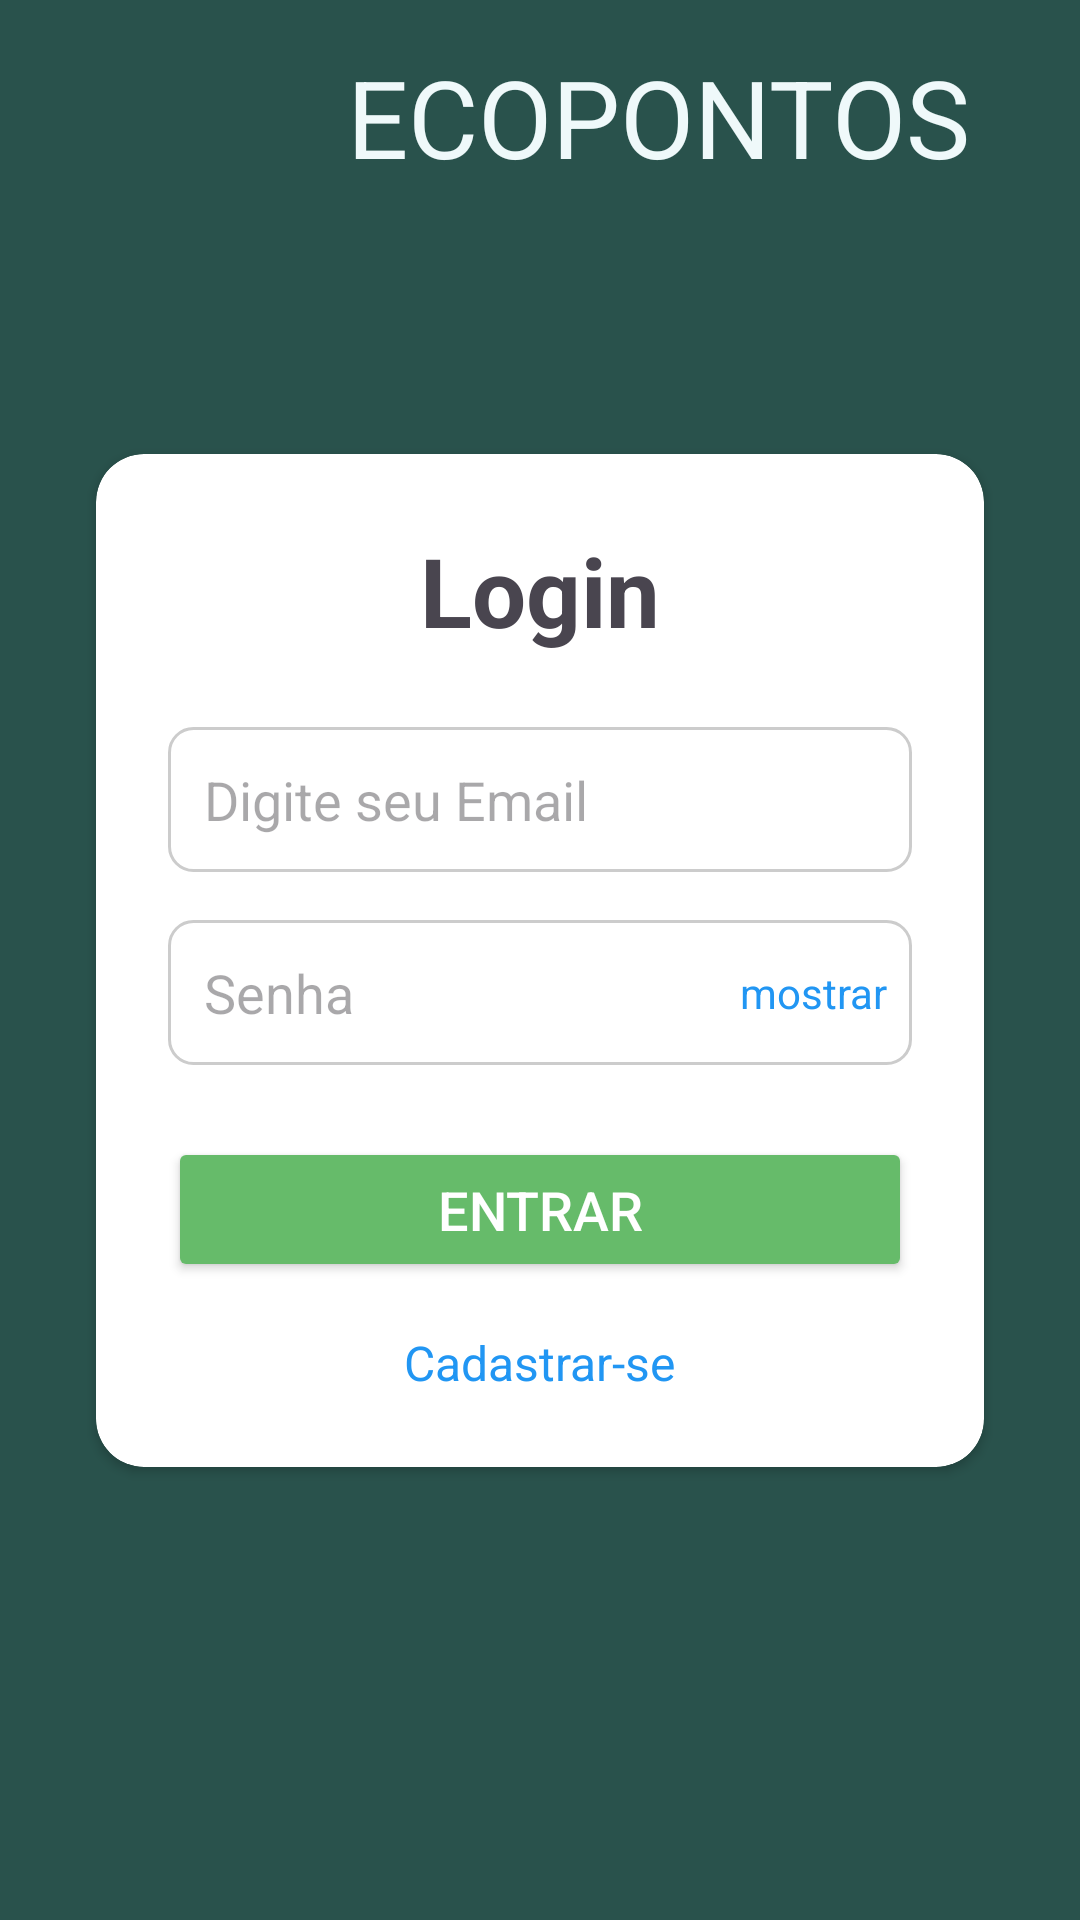

Layout XML and referenced resources for this Android screen:
<!-- AndroidManifest.xml: application theme Theme.EcoPontos -->
<!-- res/layout/activity_login.xml -->
<?xml version="1.0" encoding="utf-8"?>
<androidx.constraintlayout.widget.ConstraintLayout xmlns:android="http://schemas.android.com/apk/res/android"
    xmlns:app="http://schemas.android.com/apk/res-auto"
    xmlns:tools="http://schemas.android.com/tools"
    android:id="@+id/main"
    android:layout_width="match_parent"
    android:layout_height="match_parent"
    android:background="#29524C"
    tools:context=".auth.LoginActivity">

    <ImageView
        android:id="@+id/imageView2"
        android:layout_width="wrap_content"
        android:layout_height="wrap_content"
        android:layout_marginEnd="20dp"
        app:layout_constraintBottom_toBottomOf="@+id/textView"
        app:layout_constraintEnd_toStartOf="@+id/textView"
        app:layout_constraintTop_toTopOf="@+id/textView"
        app:layout_constraintVertical_bias="0.4"
        app:srcCompat="@drawable/ic_launcher_foreground" />

    <androidx.cardview.widget.CardView
        android:id="@+id/loginCard"
        android:layout_width="0dp"
        android:layout_height="wrap_content"
        android:layout_marginStart="32dp"
        android:layout_marginEnd="32dp"
        app:cardCornerRadius="16dp"
        app:layout_constraintBottom_toBottomOf="parent"
        app:layout_constraintEnd_toEndOf="parent"
        app:layout_constraintStart_toStartOf="parent"
        app:layout_constraintTop_toTopOf="parent">

        <androidx.constraintlayout.widget.ConstraintLayout
            android:layout_width="match_parent"
            android:layout_height="wrap_content"
            android:padding="24dp">

            <TextView
                android:id="@+id/loginTitle"
                android:layout_width="wrap_content"
                android:layout_height="wrap_content"
                android:text="Login"
                android:textSize="32sp"
                android:textStyle="bold"
                app:layout_constraintEnd_toEndOf="parent"
                app:layout_constraintStart_toStartOf="parent"
                app:layout_constraintTop_toTopOf="parent" />

            <EditText
                android:id="@+id/emailEditText"
                android:layout_width="0dp"
                android:layout_height="wrap_content"
                android:layout_marginTop="24dp"
                android:background="@drawable/edit_text_background"
                android:hint="Digite seu Email"
                android:inputType="textEmailAddress"
                android:padding="12dp"
                app:layout_constraintEnd_toEndOf="parent"
                app:layout_constraintStart_toStartOf="parent"
                app:layout_constraintTop_toBottomOf="@id/loginTitle" />

            <EditText
                android:id="@+id/passwordEditText"
                android:layout_width="0dp"
                android:layout_height="wrap_content"
                android:layout_marginTop="16dp"
                android:background="@drawable/edit_text_background"
                android:hint="Senha"
                android:inputType="textPassword"
                android:padding="12dp"
                app:layout_constraintEnd_toEndOf="parent"
                app:layout_constraintStart_toStartOf="parent"
                app:layout_constraintTop_toBottomOf="@id/emailEditText">

                
            </EditText>

            <TextView
                android:id="@+id/showPasswordTextView"
                android:layout_width="wrap_content"
                android:layout_height="wrap_content"
                android:layout_marginEnd="8dp"
                android:text="mostrar"
                android:textColor="@color/blue"
                app:layout_constraintBottom_toBottomOf="@id/passwordEditText"
                app:layout_constraintEnd_toEndOf="@id/passwordEditText"
                app:layout_constraintTop_toTopOf="@id/passwordEditText" />


            <Button
                android:id="@+id/loginButton"
                android:layout_width="0dp"
                android:layout_height="wrap_content"
                android:layout_marginTop="24dp"
                android:backgroundTint="#66BB6A"
                android:padding="12dp"
                android:text="Entrar"
                android:textColor="@android:color/white"
                android:textSize="18sp"
                app:cornerRadius="24dp"
                app:layout_constraintEnd_toEndOf="parent"
                app:layout_constraintStart_toStartOf="parent"
                app:layout_constraintTop_toBottomOf="@id/passwordEditText" />

            <TextView
                android:id="@+id/registerLinkTextView"
                android:layout_width="wrap_content"
                android:layout_height="wrap_content"
                android:layout_marginTop="16dp"
                android:text="Cadastrar-se"
                android:textColor="@color/blue"
                android:textSize="16sp"
                app:layout_constraintEnd_toEndOf="parent"
                app:layout_constraintStart_toStartOf="parent"
                app:layout_constraintTop_toBottomOf="@id/loginButton" />

        </androidx.constraintlayout.widget.ConstraintLayout>
    </androidx.cardview.widget.CardView>

    <TextView
        android:id="@+id/textView"
        android:layout_width="wrap_content"
        android:layout_height="wrap_content"
        android:layout_marginBottom="74dp"
        android:text="ECOPONTOS"
        android:textColor="#EFF9FA"
        android:textSize="36sp"
        app:layout_constraintBottom_toTopOf="@+id/loginCard"
        app:layout_constraintEnd_toEndOf="parent"
        app:layout_constraintHorizontal_bias="0.76"
        app:layout_constraintStart_toStartOf="parent"
        app:layout_constraintTop_toTopOf="parent" />

</androidx.constraintlayout.widget.ConstraintLayout>
<!-- resources referenced by this layout -->
<resources>
  <color name="blue">#2196F3</color>
  <!-- drawable edit_text_background (drawable) -->
  <?xml version="1.0" encoding="utf-8"?>
  <shape xmlns:android="http://schemas.android.com/apk/res/android"
      android:shape="rectangle">
      <solid android:color="@android:color/transparent"/>
      <stroke android:width="1dp" android:color="#CCCCCC"/>
      <corners android:radius="8dp"/>
      <padding android:left="8dp" android:top="8dp" android:right="8dp" android:bottom="8dp"/>
  </shape>
  <style name="Theme.EcoPontos" parent="Base.Theme.EcoPontos" />
  <style name="Base.Theme.EcoPontos" parent="Theme.Material3.DayNight.NoActionBar">
          
          
      </style>
</resources>
